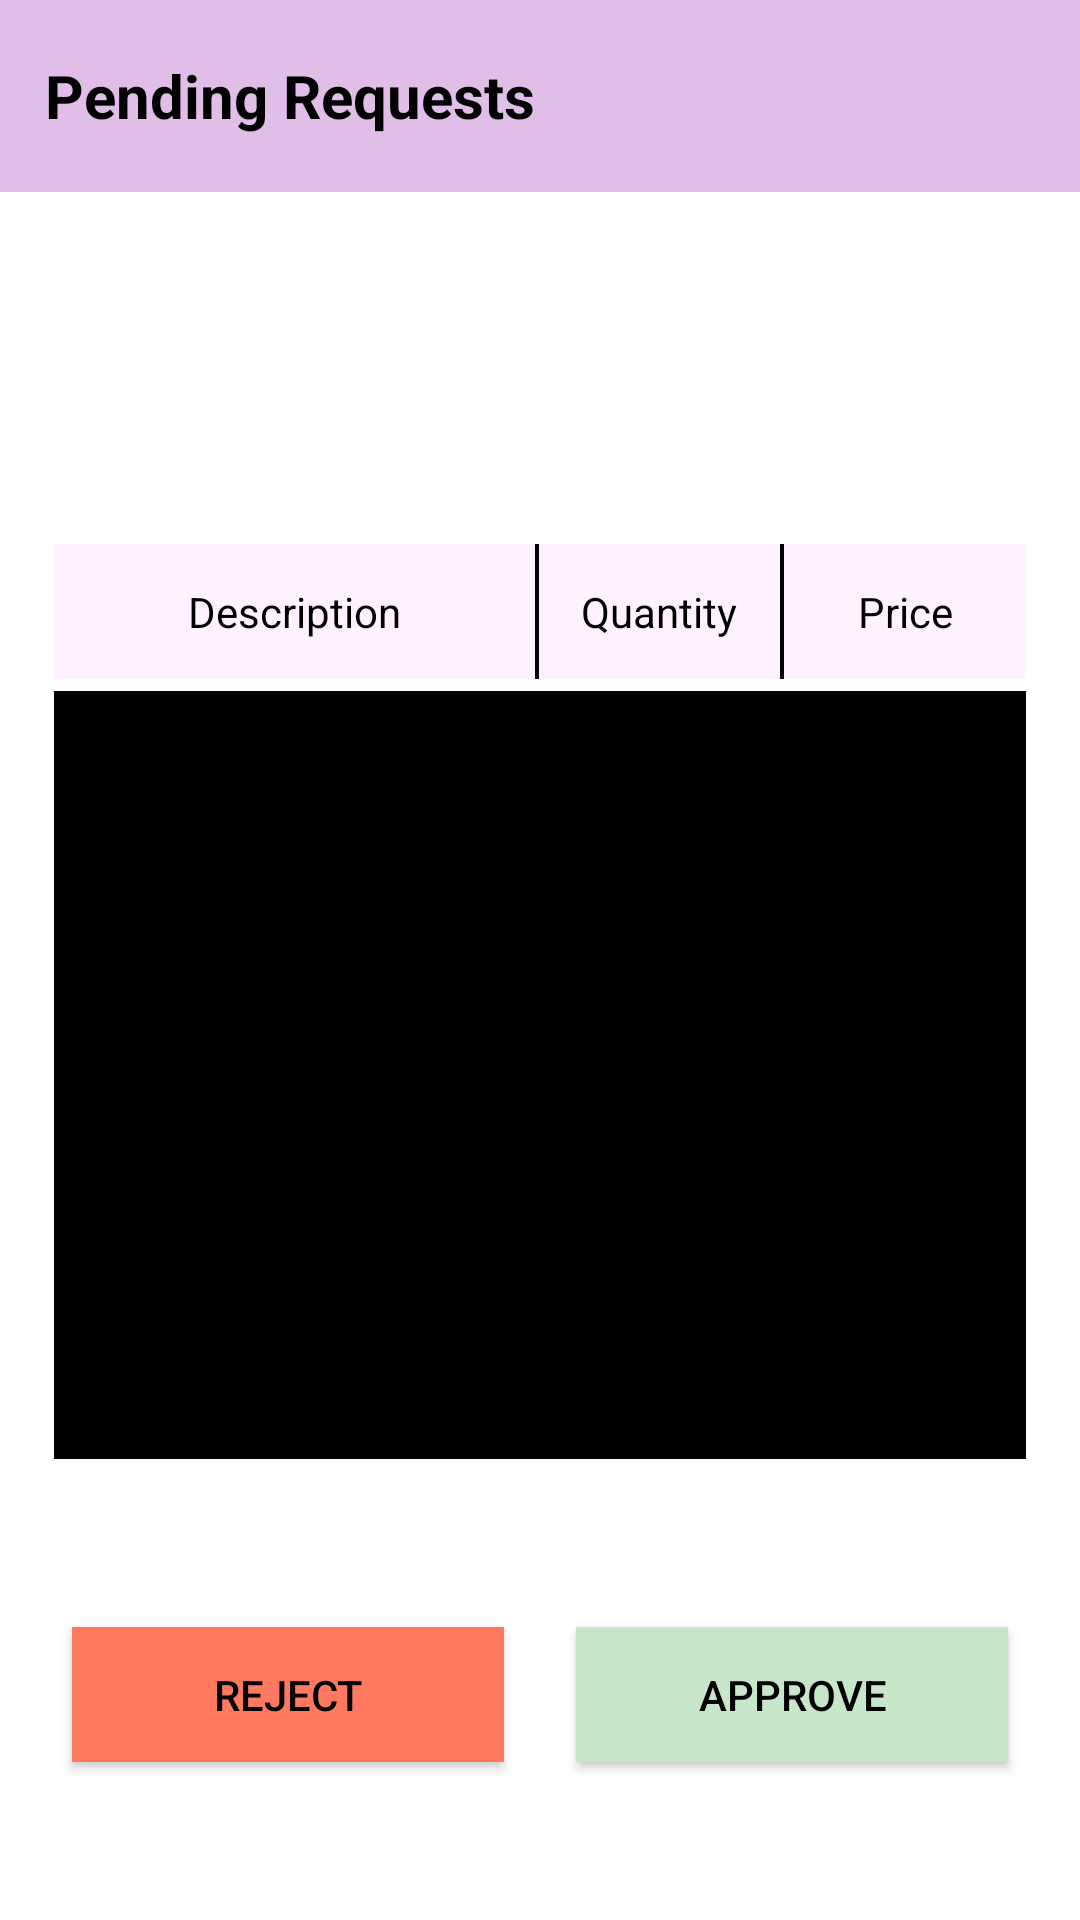

Android layout source for this screen:
<!-- AndroidManifest.xml: application theme AppTheme.NoActionBar -->
<!-- res/layout/activity_dept_head_approve_requests.xml -->
<?xml version="1.0" encoding="utf-8"?>
<androidx.constraintlayout.widget.ConstraintLayout xmlns:android="http://schemas.android.com/apk/res/android"
    xmlns:app="http://schemas.android.com/apk/res-auto"
    android:layout_width="match_parent"
    android:layout_height="match_parent">

    <TextView
        android:id="@+id/pending_requests_header"
        android:layout_width="match_parent"
        android:layout_height="0dp"
        android:background="#e1bee7"
        android:gravity="center_vertical"
        android:padding="15sp"
        android:text="@string/pending_requests_header"
        android:textColor="#000"
        android:textSize="20sp"
        android:textStyle="bold"
        app:layout_constraintHeight_percent="0.10"
        app:layout_constraintLeft_toLeftOf="parent"
        app:layout_constraintTop_toTopOf="parent" />

    <TextView
        android:id="@+id/request_id_label"
        android:layout_width="wrap_content"
        android:layout_height="0dp"
        android:layout_marginLeft="5dp"
        android:layout_marginTop="5dp"
        android:gravity="center_vertical"
        android:padding="10sp"
        android:text="@string/request_id_label"
        android:textColor="#FFF"
        android:textSize="16sp"
        android:textStyle="bold"
        app:layout_constraintHeight_percent="0.08"
        app:layout_constraintLeft_toLeftOf="parent"
        app:layout_constraintTop_toBottomOf="@id/pending_requests_header" />

    <TextView
        android:id="@+id/request_id_pending"
        android:layout_width="wrap_content"
        android:layout_height="0dp"
        android:layout_marginTop="5dp"
        android:gravity="center_vertical"
        android:padding="10sp"
        android:text="@string/loading"
        android:textColor="#FFF"
        android:textSize="16sp"

        app:layout_constraintHeight_percent="0.08"
        app:layout_constraintLeft_toRightOf="@id/request_id_label"
        app:layout_constraintTop_toBottomOf="@id/pending_requests_header" />

    <TextView
        android:id="@+id/requestor_label"
        android:layout_width="wrap_content"
        android:layout_height="0dp"
        android:layout_marginLeft="5dp"
        android:gravity="center_vertical"
        android:padding="10sp"
        android:text="@string/requestor_label"
        android:textColor="#FFF"
        android:textSize="16sp"
        android:textStyle="bold"
        app:layout_constraintHeight_percent="0.08"
        app:layout_constraintLeft_toLeftOf="parent"
        app:layout_constraintTop_toBottomOf="@id/request_id_label" />

    <TextView
        android:id="@+id/requestor"
        android:layout_width="wrap_content"
        android:layout_height="0dp"
        android:gravity="center_vertical"
        android:padding="10sp"
        android:text="@string/loading"
        android:textColor="#FFF"
        android:textSize="16sp"
        app:layout_constraintHeight_percent="0.08"

        app:layout_constraintLeft_toLeftOf="@id/request_id_pending"
        app:layout_constraintTop_toBottomOf="@id/request_id_label" />

    <LinearLayout
        android:id="@+id/single_request_col_heading"
        android:layout_width="0dp"
        android:layout_height="0dp"
        android:background="#fff1ff"
        android:layout_marginTop="10dp"

        android:orientation="horizontal"

        app:layout_constraintHeight_percent="0.07"
        app:layout_constraintLeft_toLeftOf="parent"
        app:layout_constraintRight_toRightOf="parent"
        app:layout_constraintTop_toBottomOf="@id/requestor_label"
        app:layout_constraintWidth_percent="0.9">

        <TextView
            android:id="@+id/requests_id_column"
            android:layout_width="0dp"
            android:layout_height="match_parent"
            android:layout_weight="1"
            android:gravity="center"
            android:text="Description"
            android:textColor="#000" />
        <TextView
            android:layout_width="0dp"
            android:layout_height="match_parent"
            android:layout_weight="0.01"
            android:background="#000"/>
        <TextView
            android:id="@+id/requestor_column"
            android:layout_width="0dp"
            android:layout_height="match_parent"
            android:layout_weight="0.5"
            android:gravity="center"
            android:text="Quantity"
            android:textColor="#000" />
        <TextView
            android:layout_width="0dp"
            android:layout_height="match_parent"
            android:layout_weight="0.01"
            android:background="#000"/>
        <TextView
            android:id="@+id/date_column"
            android:layout_width="0dp"
            android:layout_height="match_parent"
            android:layout_weight="0.5"
            android:gravity="center"
            android:text="Price"
            android:textColor="#000" />
    </LinearLayout>


    <ListView
        android:id="@+id/dept_head_request_details"
        android:layout_width="0dp"
        android:layout_height="0dp"
        android:layout_marginTop="4dp"
        android:background="#000"
        app:layout_constraintHeight_percent="0.4"
        app:layout_constraintLeft_toLeftOf="parent"
        app:layout_constraintRight_toRightOf="parent"
        app:layout_constraintTop_toBottomOf="@id/single_request_col_heading"
        app:layout_constraintWidth_percent="0.90">

    </ListView>

    <TextView
        android:id="@+id/cost_label"
        android:layout_width="wrap_content"
        android:layout_height="0dp"
        android:layout_marginLeft="5dp"
        android:layout_marginTop="5dp"
        android:gravity="center_vertical"
        android:padding="10sp"
        android:text="@string/cost_label"
        android:textColor="#FFF"
        android:textSize="16sp"
        android:textStyle="bold"
        app:layout_constraintHeight_percent="0.08"
        app:layout_constraintLeft_toLeftOf="parent"
        app:layout_constraintTop_toBottomOf="@id/dept_head_request_details" />
    <TextView
        android:id="@+id/pending_requests_total_cost"
        android:layout_width="wrap_content"
        android:layout_height="0dp"
        android:layout_marginLeft="5dp"
        android:layout_marginTop="5dp"
        android:gravity="center_vertical"
        android:padding="10sp"
        android:text="@string/loading"
        android:textColor="#FFF"
        android:textSize="16sp"
        android:textStyle="bold"
        app:layout_constraintHeight_percent="0.08"
        app:layout_constraintLeft_toRightOf="@id/cost_label"
        app:layout_constraintTop_toBottomOf="@id/dept_head_request_details" />

    <Button
        android:id="@+id/reject_pending_button"
        android:layout_width="0dp"
        android:layout_height="0dp"
        android:text="@string/reject"
        android:background="#ff7961"
        android:textColor="#000"
        app:layout_constraintHeight_percent="0.07"
        app:layout_constraintWidth_percent="0.4"
        app:layout_constraintLeft_toLeftOf="parent"
        app:layout_constraintRight_toLeftOf="@id/approve_pending_button"
        app:layout_constraintTop_toBottomOf="@id/cost_label"/>
    <Button
        android:id="@+id/approve_pending_button"
        android:layout_width="0dp"
        android:layout_height="0dp"
        android:text="@string/approve"
        android:background="#c8e6c9"
        android:textColor="#000"
        app:layout_constraintHeight_percent="0.07"
        app:layout_constraintWidth_percent="0.4"
        app:layout_constraintLeft_toRightOf="@id/reject_pending_button"
        app:layout_constraintRight_toRightOf="parent"
        app:layout_constraintTop_toBottomOf="@id/cost_label"/>


</androidx.constraintlayout.widget.ConstraintLayout>
<!-- resources referenced by this layout -->
<resources>
  <string name="approve">Approve</string>
  <string name="cost_label">Total Cost:</string>
  <string name="loading">loading..</string>
  <string name="pending_requests_header">Pending Requests</string>
  <string name="reject">Reject</string>
  <string name="request_id_label">Request ID:</string>
  <string name="requestor_label">Requestor:</string>
  <style name="AppTheme.NoActionBar" parent="Theme.MaterialComponents.Light.NoActionBar">
          <item name="colorPrimary">@color/colorPrimary</item>
          <item name="colorPrimaryDark">@color/colorPrimaryDark</item>
          <item name="colorAccent">@color/colorAccent</item>
  
          <item name="windowActionBar">false</item>
          <item name="windowNoTitle">true</item>
      </style>
  <color name="colorPrimary">#F0B7DF</color>
  <color name="colorPrimaryDark">#B0003A</color>
  <color name="colorAccent">#FF6090</color>
</resources>
